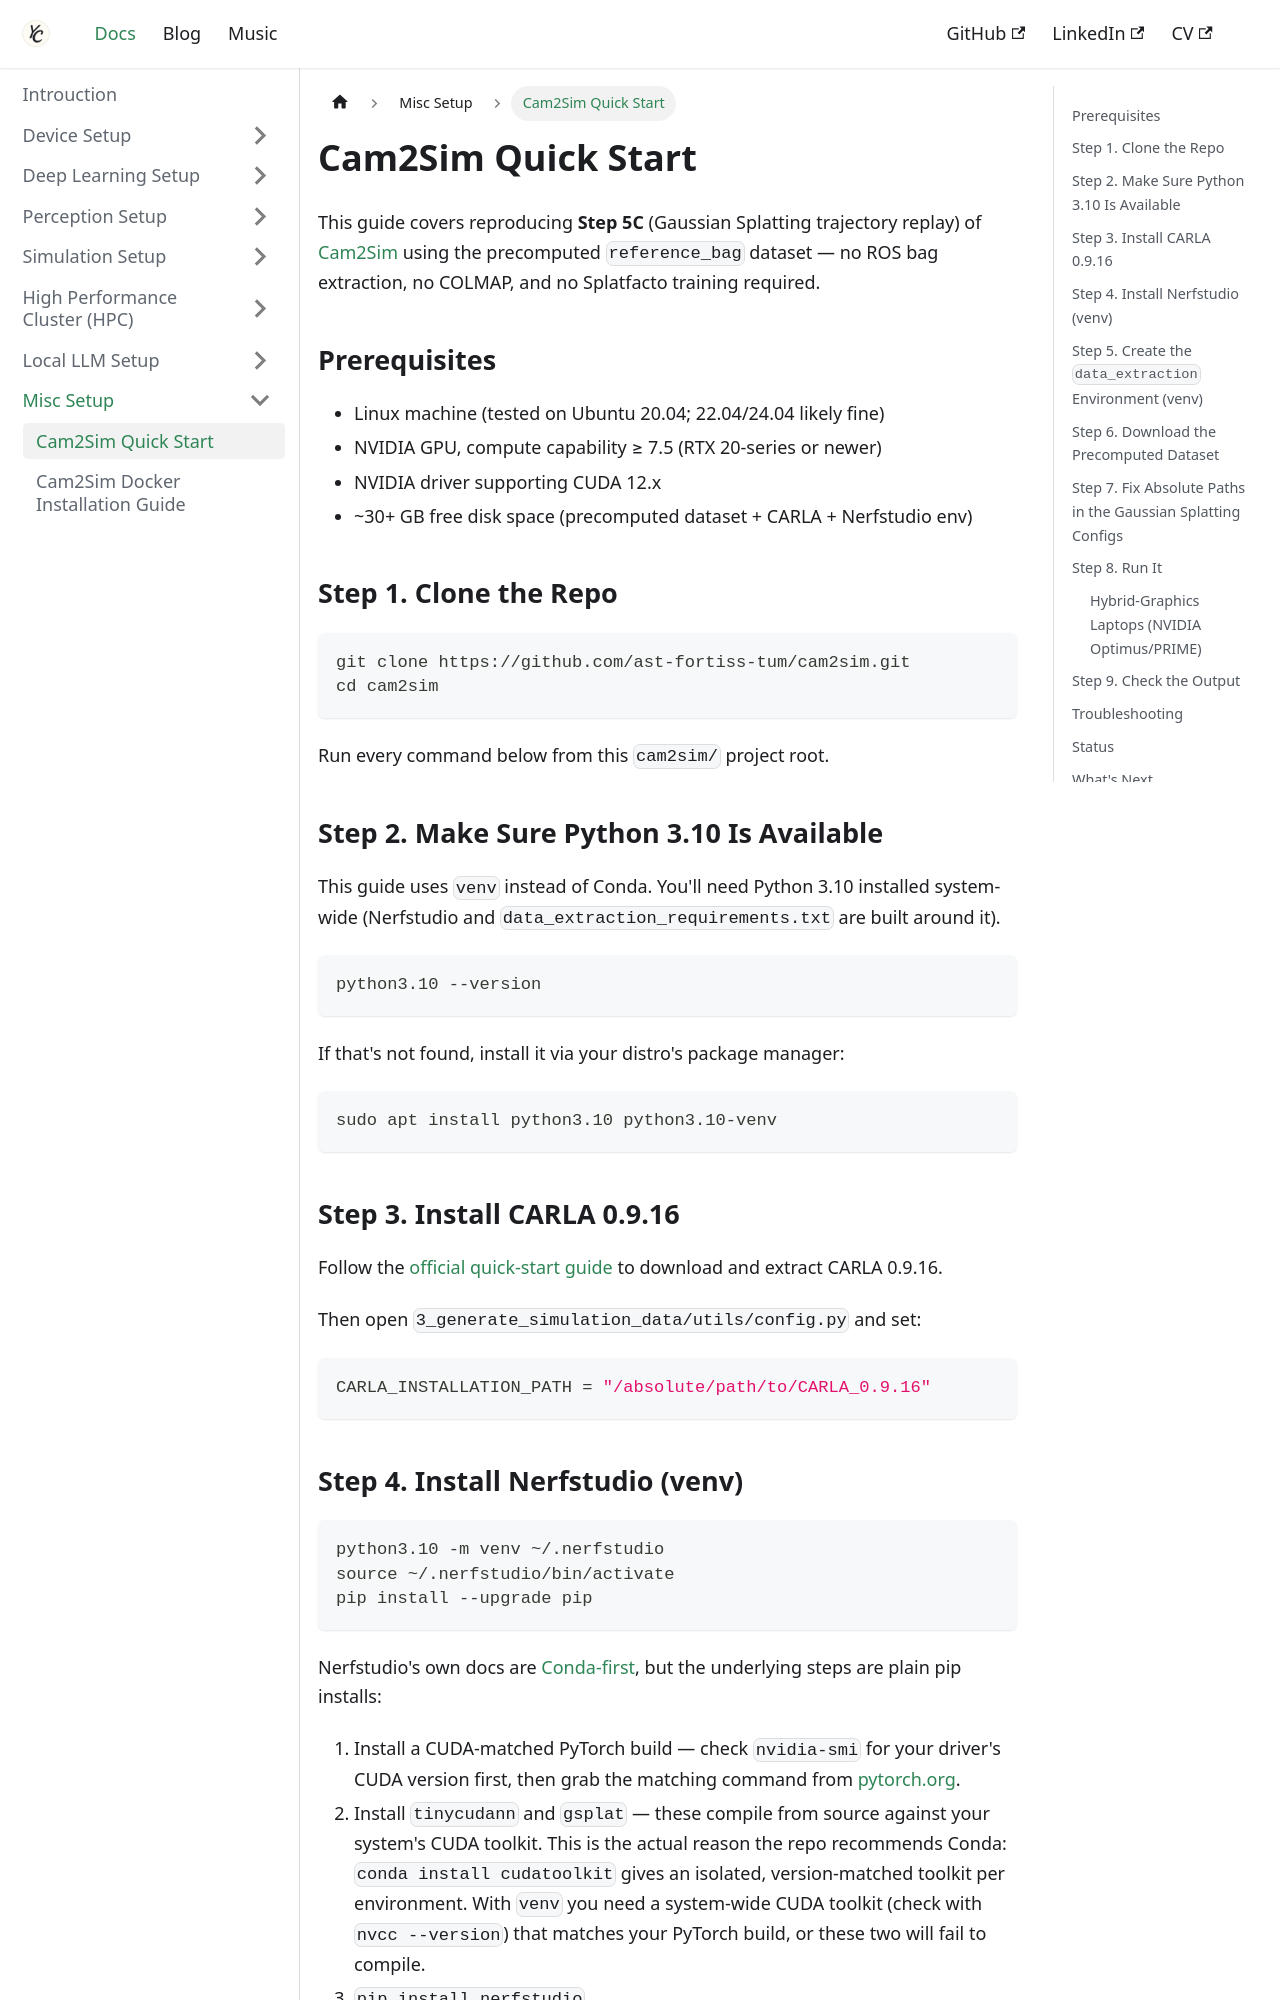

repository: Chris7462/chris7462.github.io · page: docs/mics-setup/cam2sim-quickstart.html · generator: docusaurus

---
sidebar_position: 1
title: Cam2Sim Quick Start
description: Reproduce Cam2Sim's Step 5C (Gaussian Splatting trajectory replay) using the precomputed reference_bag dataset, no ROS bag extraction or Splatfacto training required
---

# Cam2Sim Quick Start

This guide covers reproducing **Step 5C** (Gaussian Splatting trajectory
replay) of [Cam2Sim](https://github.com/ast-fortiss-tum/cam2sim) using the
precomputed `reference_bag` dataset — no ROS bag extraction, no COLMAP, and
no Splatfacto training required.

## Prerequisites

- Linux machine (tested on Ubuntu 20.04; 22.04/24.04 likely fine)
- NVIDIA GPU, compute capability ≥ 7.5 (RTX 20-series or newer)
- NVIDIA driver supporting CUDA 12.x
- ~30+ GB free disk space (precomputed dataset + CARLA + Nerfstudio env)

## Step 1. Clone the Repo

```bash
git clone https://github.com/ast-fortiss-tum/cam2sim.git
cd cam2sim
```

Run every command below from this `cam2sim/` project root.

## Step 2. Make Sure Python 3.10 Is Available

This guide uses `venv` instead of Conda. You'll need Python 3.10 installed
system-wide (Nerfstudio and `data_extraction_requirements.txt` are built
around it).

```bash
python3.10 --version
```

If that's not found, install it via your distro's package manager:

```bash
sudo apt install python3.10 python3.10-venv
```

## Step 3. Install CARLA 0.9.16

Follow the [official quick-start guide](https://carla.readthedocs.io/en/0.9.16/start_quickstart/)
to download and extract CARLA 0.9.16.

Then open `3_generate_simulation_data/utils/config.py` and set:

```python
CARLA_INSTALLATION_PATH = "/absolute/path/to/CARLA_0.9.16"
```
